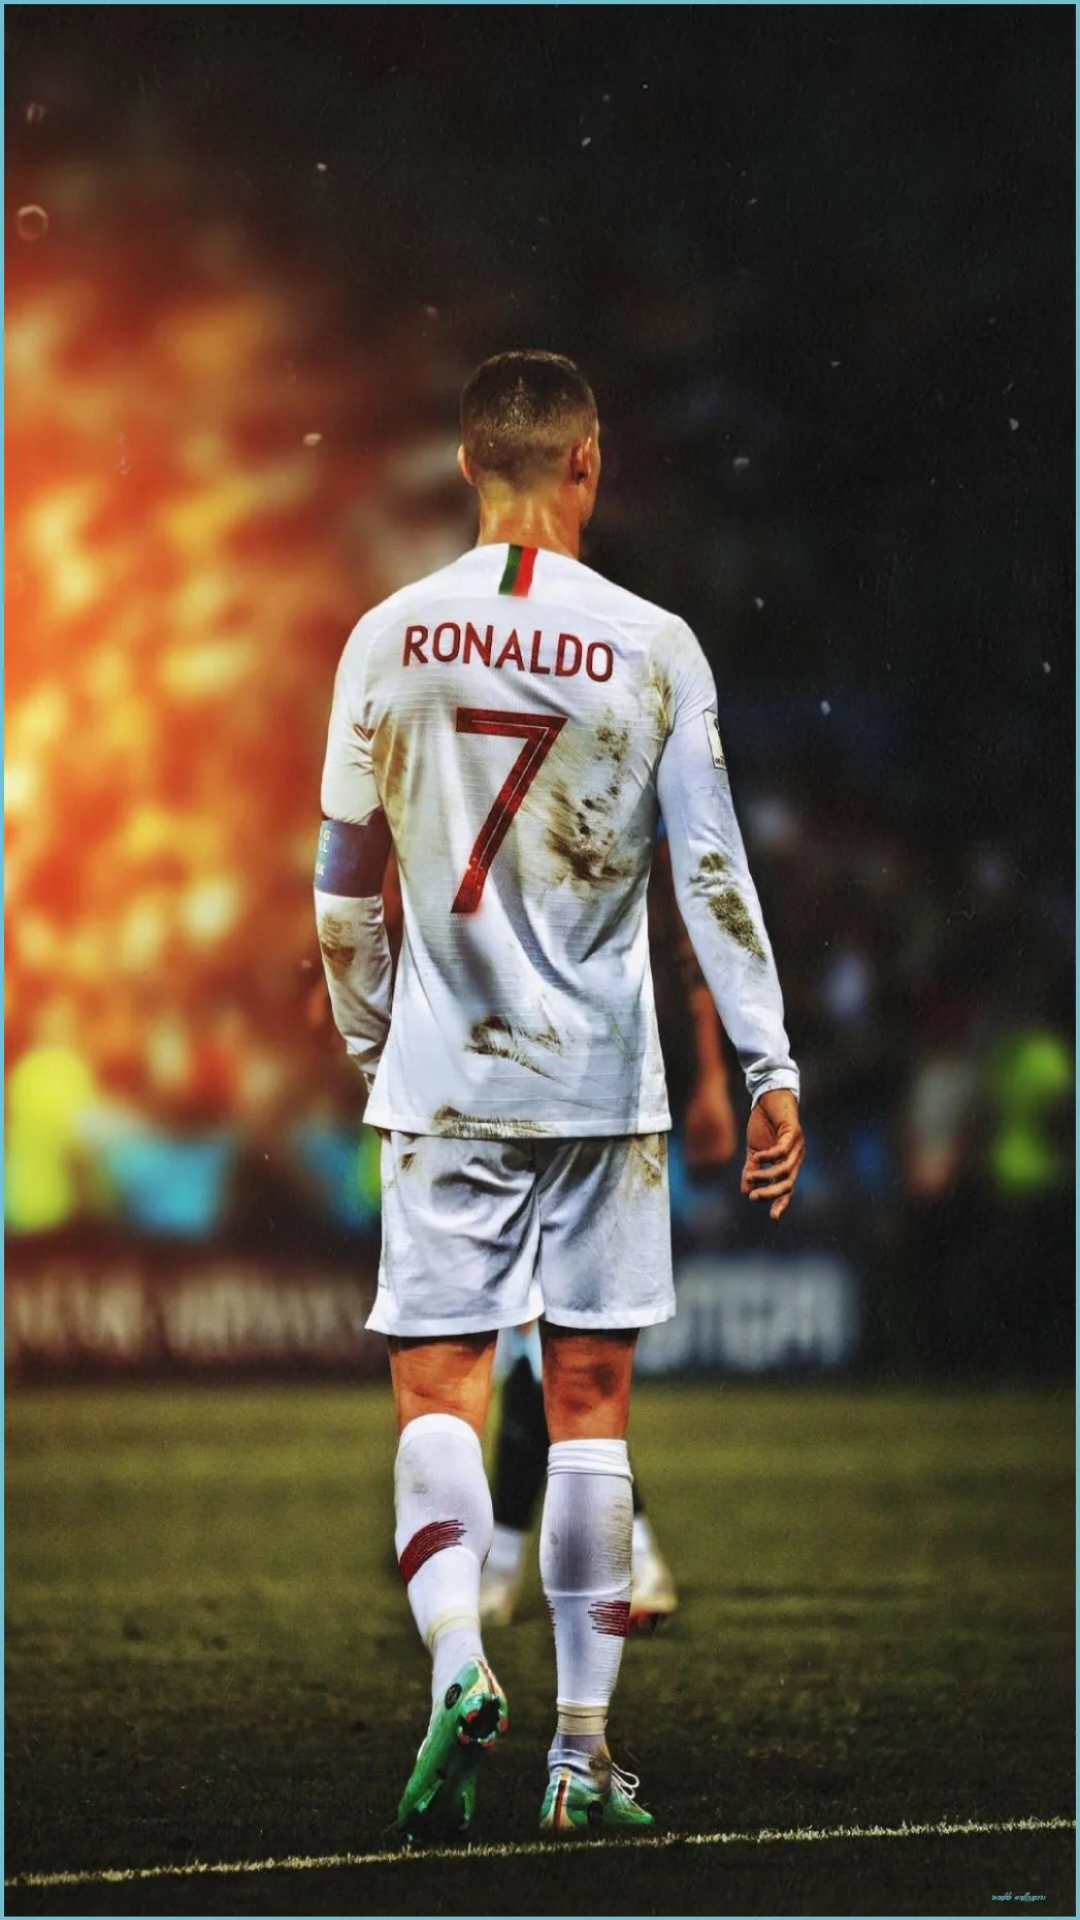

This screen was rendered from an Android layout file. Write that file and the resources it references.
<!-- AndroidManifest.xml: application theme Theme.SwipeFotos -->
<!-- res/layout/fragment_cr7.xml -->
<?xml version="1.0" encoding="utf-8"?>
<FrameLayout xmlns:android="http://schemas.android.com/apk/res/android"
    xmlns:tools="http://schemas.android.com/tools"
    android:layout_width="match_parent"
    android:layout_height="match_parent"
    tools:context=".fragment.Cr7Fragment">


    <ImageView
        android:layout_width="match_parent"
        android:layout_height="match_parent"
        android:src="@drawable/cr7"
        android:scaleType="centerCrop"
        />


</FrameLayout>
<!-- resources referenced by this layout -->
<resources>
  <!-- drawable cr7: webp bitmap (drawable, 150392 bytes) -->
  <style name="Theme.SwipeFotos" parent="Base.Theme.SwipeFotos" />
  <style name="Base.Theme.SwipeFotos" parent="Theme.Material3.DayNight.NoActionBar">
          
          
      </style>
</resources>
